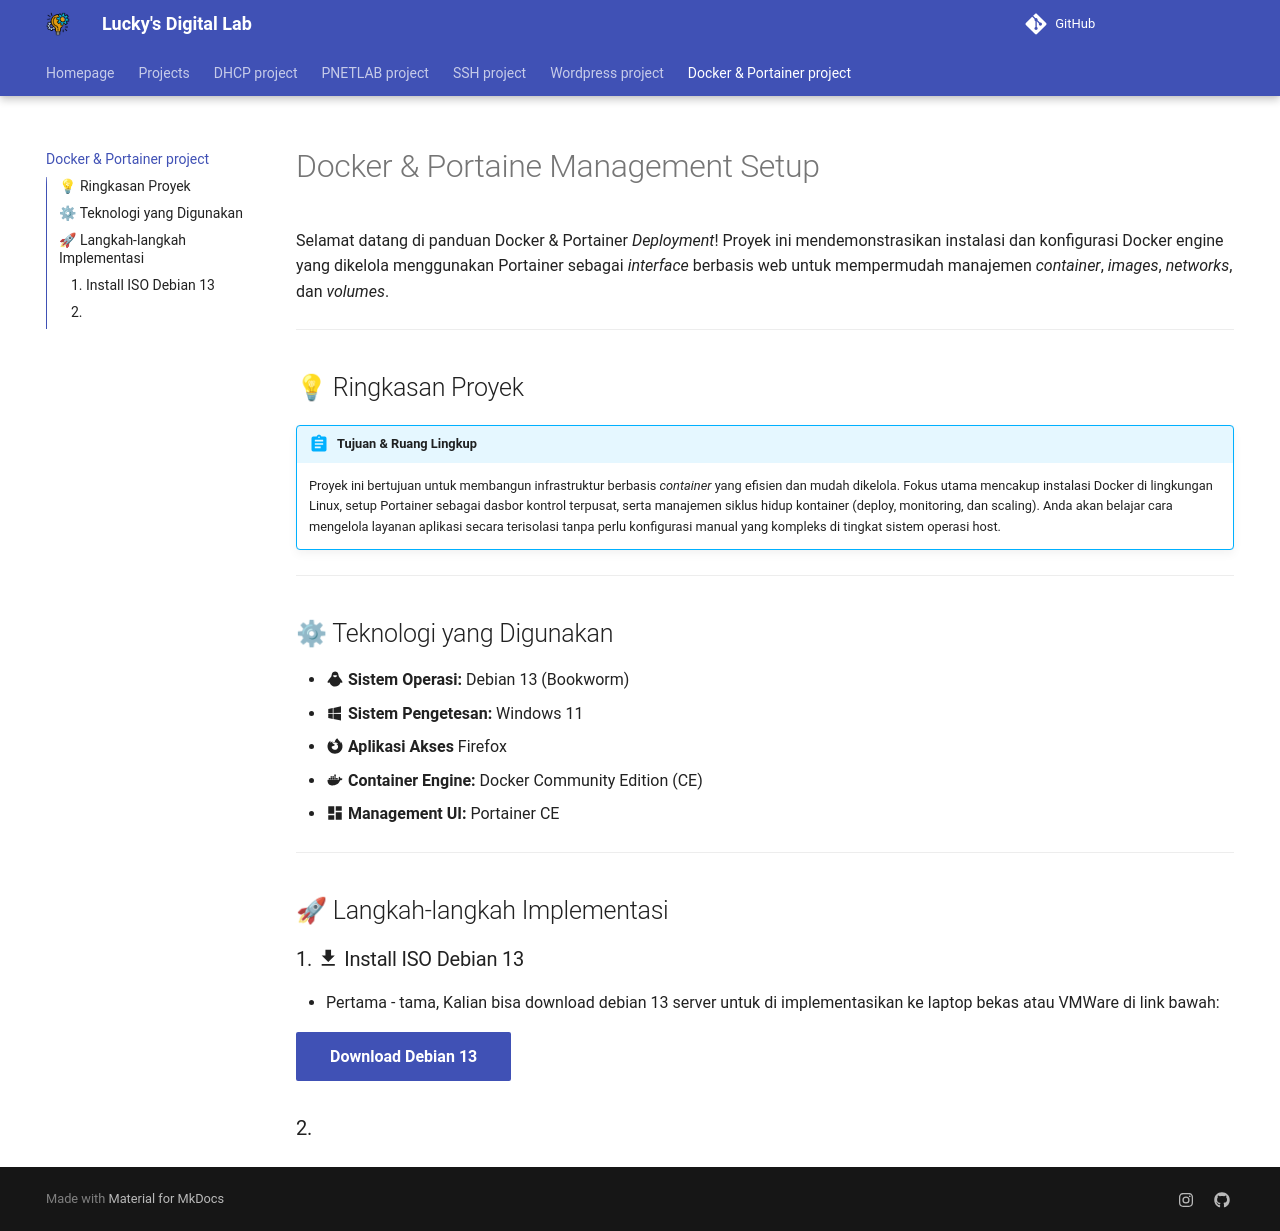

repository: LukizCookiez/Website-Projects · page: docker&portainer/index.html · generator: mkdocs

# Docker & Portaine Management Setup

Selamat datang di panduan Docker & Portainer *Deployment*! Proyek ini mendemonstrasikan instalasi dan konfigurasi Docker engine yang dikelola menggunakan Portainer sebagai *interface* berbasis web untuk mempermudah manajemen *container*, *images*, *networks*, dan *volumes*.

---

## 💡 Ringkasan Proyek

!!! abstract "Tujuan & Ruang Lingkup"
    Proyek ini bertujuan untuk membangun infrastruktur berbasis *container* yang efisien dan mudah dikelola. Fokus utama mencakup instalasi Docker di lingkungan Linux, setup Portainer sebagai dasbor kontrol terpusat, serta manajemen siklus hidup kontainer (deploy, monitoring, dan scaling). Anda akan belajar cara mengelola layanan aplikasi secara terisolasi tanpa perlu konfigurasi manual yang kompleks di tingkat sistem operasi host.

---

## ⚙ Teknologi yang Digunakan

*   :material-linux: **Sistem Operasi:** Debian 13 (Bookworm)
*   :material-microsoft-windows: **Sistem Pengetesan:** Windows 11
*   :material-firefox: **Aplikasi Akses** Firefox
*   :material-docker: **Container Engine:** Docker Community Edition (CE)
*   :material-view-dashboard: **Management UI:** Portainer CE

---

## 🚀 Langkah-langkah Implementasi

### 1. :material-download: Install ISO Debian 13

- Pertama - tama, Kalian bisa download debian 13 server untuk di implementasikan ke laptop bekas  atau VMWare di link bawah:

[Download Debian 13](https://cdimage.debian.org/debian-cd/current/amd64/iso-cd/debian-13.4.0-amd64-netinst.iso){ .md-button .md-button--primary }

### 2. 
